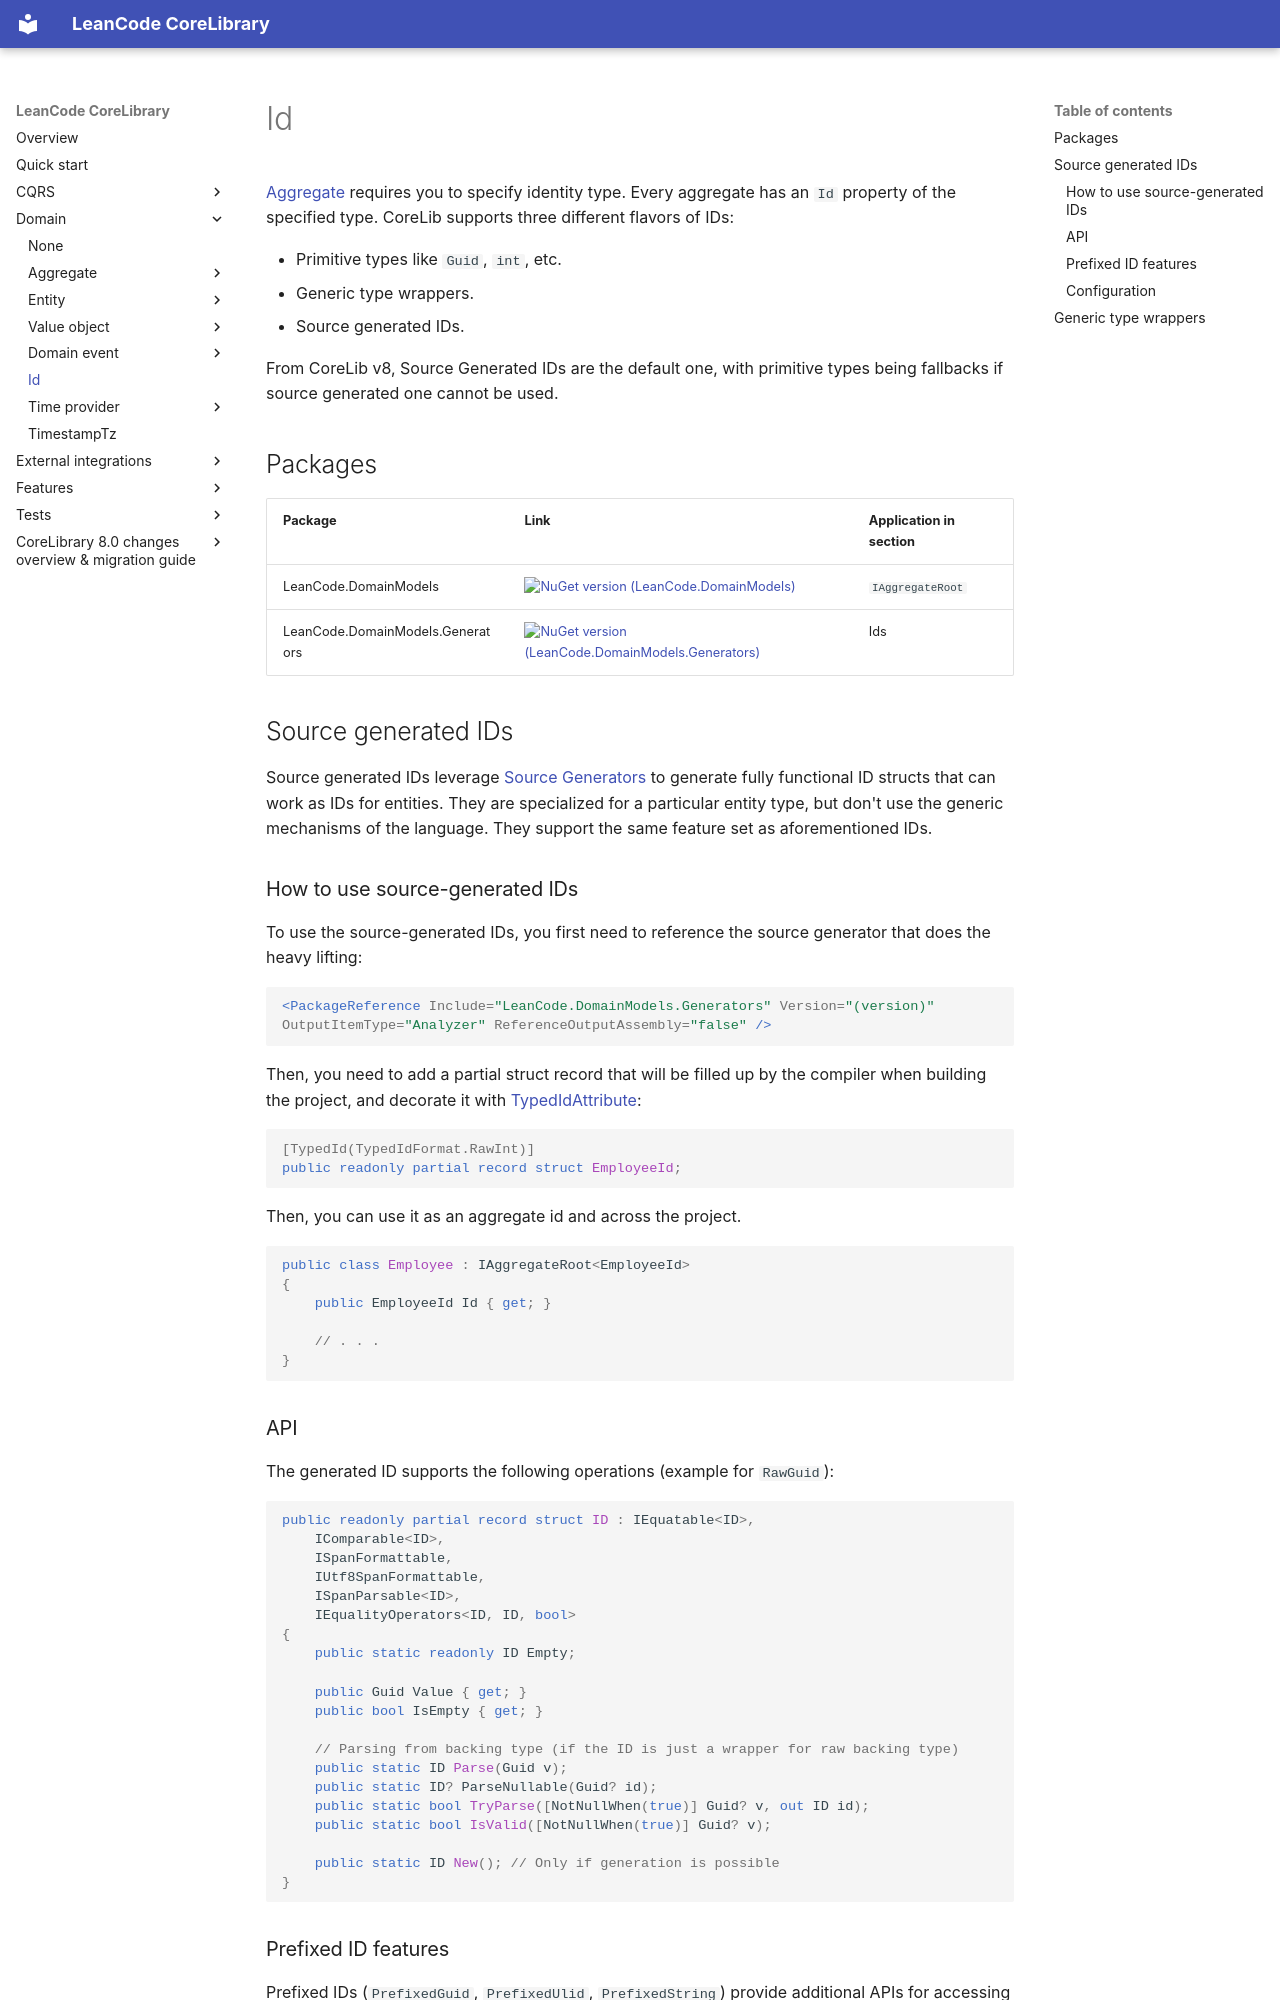

repository: leancodepl/corelibrary · page: domain/id/index.html · generator: mkdocs

# Id

[Aggregate] requires you to specify identity type. Every aggregate has an `Id` property of the specified type. CoreLib supports three different flavors of IDs:

- Primitive types like `Guid`, `int`, etc.
- Generic type wrappers.
- Source generated IDs.

From CoreLib v8, Source Generated IDs are the default one, with primitive types being fallbacks if source generated one cannot be used.

## Packages

| Package | Link | Application in section |
| --- | ----------- | ----------- |
| LeanCode.DomainModels | [![NuGet version (LeanCode.DomainModels)](https://img.shields.io/nuget/vpre/LeanCode.DomainModels.svg?style=flat-square&logo=nuget)](https://www.nuget.org/packages/LeanCode.DomainModels) | `IAggregateRoot` |
| LeanCode.DomainModels.Generators | [![NuGet version (LeanCode.DomainModels.Generators)](https://img.shields.io/nuget/vpre/LeanCode.DomainModels.Generators.svg?style=flat-square&logo=nuget)](https://www.nuget.org/packages/LeanCode.DomainModels.Generators) | Ids |

## Source generated IDs

Source generated IDs leverage [Source Generators](https://learn.microsoft.com/en-us/dotnet/csharp/roslyn-sdk/source-generators-overview) to generate fully functional ID structs that can work as IDs for entities. They are specialized for a particular entity type, but don't use the generic mechanisms of the language. They support the same feature set as aforementioned IDs.

### How to use source-generated IDs

To use the source-generated IDs, you first need to reference the source generator that does the heavy lifting:

```xml
<PackageReference Include="LeanCode.DomainModels.Generators" Version="(version)" OutputItemType="Analyzer" ReferenceOutputAssembly="false" />
```

Then, you need to add a partial struct record that will be filled up by the compiler when building the project, and decorate it with [TypedIdAttribute]:

```cs
[TypedId(TypedIdFormat.RawInt)]
public readonly partial record struct EmployeeId;
```

Then, you can use it as an aggregate id and across the project.

```cs
public class Employee : IAggregateRoot<EmployeeId>
{
    public EmployeeId Id { get; }

    // . . .
}
```

### API

The generated ID supports the following operations (example for `RawGuid`):

```cs
public readonly partial record struct ID : IEquatable<ID>,
    IComparable<ID>,
    ISpanFormattable,
    IUtf8SpanFormattable,
    ISpanParsable<ID>,
    IEqualityOperators<ID, ID, bool>
{
    public static readonly ID Empty;

    public Guid Value { get; }
    public bool IsEmpty { get; }

    // Parsing from backing type (if the ID is just a wrapper for raw backing type)
    public static ID Parse(Guid v);
    public static ID? ParseNullable(Guid? id);
    public static bool TryParse([NotNullWhen(true)] Guid? v, out ID id);
    public static bool IsValid([NotNullWhen(true)] Guid? v);

    public static ID New(); // Only if generation is possible
}
```

### Prefixed ID features

Prefixed IDs (`PrefixedGuid`, `PrefixedUlid`, `PrefixedString`) provide additional APIs for accessing components:

```cs
// PrefixedGuid
public Guid Guid { get; }
public (string prefix, Guid data) Destructure();

// PrefixedUlid
public Ulid Ulid { get; }
public (string prefix, Ulid data) Destructure();

// PrefixedString
public string ValuePart { get; }
public (string prefix, string data) Destructure();
public static ID FromValuePart(string valuePart);
```

Example usage:

```cs
var id = OrderId.Parse("order_01ARZ3NDEKTSV4RRFFQ69G5FAV");
var (prefix, ulid) = id.Destructure(); // ("order", Ulid)
var rawUlid = id.Ulid; // Access raw Ulid directly
```
